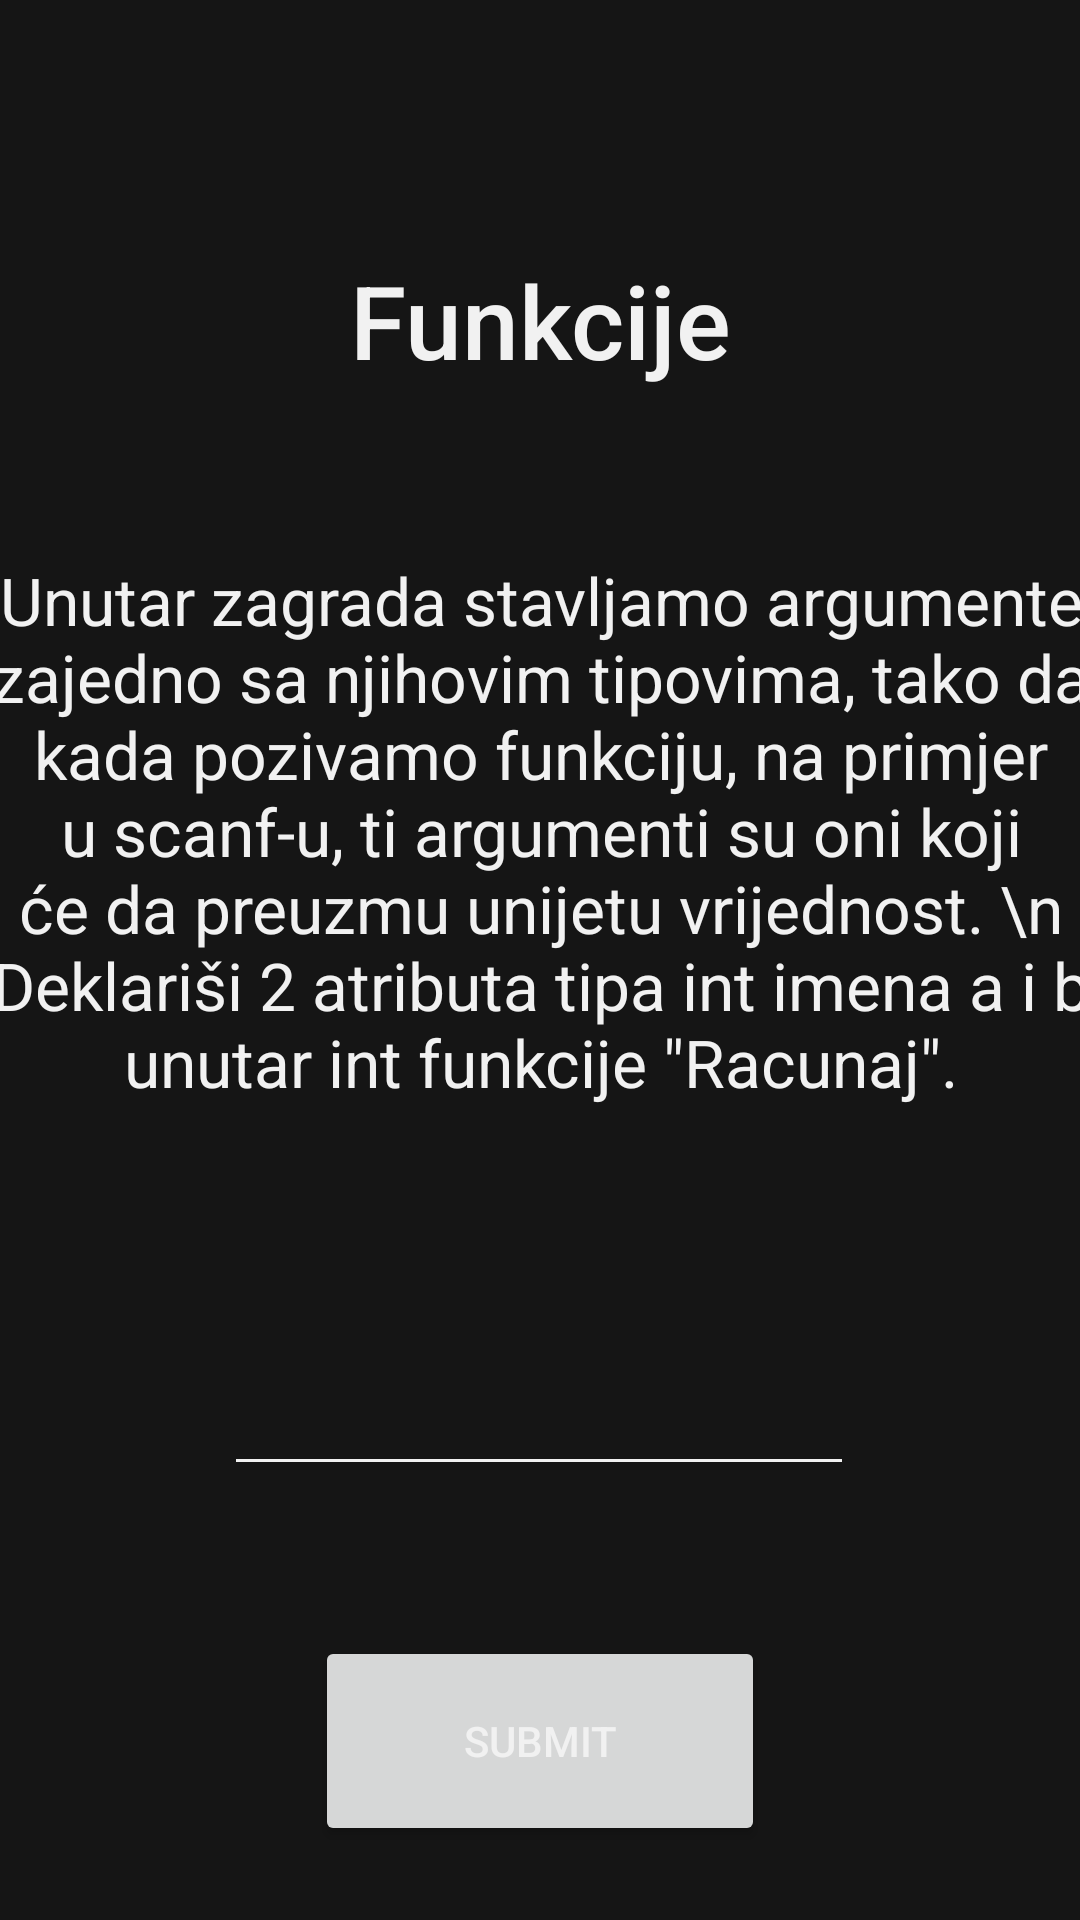

This screen was rendered from an Android layout file. Write that file and the resources it references.
<!-- AndroidManifest.xml: application theme Theme.CodingCe11 -->
<!-- res/layout/advanced2.xml -->
<?xml version="1.0" encoding="utf-8"?>
<androidx.constraintlayout.widget.ConstraintLayout xmlns:android="http://schemas.android.com/apk/res/android"
    xmlns:app="http://schemas.android.com/apk/res-auto"
    xmlns:tools="http://schemas.android.com/tools"
    android:layout_width="match_parent"
    android:layout_height="match_parent"
    android:background="@color/dark"
    tools:context=".MainActivity">

    <Button
        android:id="@+id/next_abutton2"
        android:layout_width="150dp"
        android:layout_height="70dp"
        android:layout_marginTop="20dp"
        android:text="Next"
        app:cornerRadius="15dp"
        app:layout_constraintEnd_toEndOf="parent"
        app:layout_constraintStart_toStartOf="parent"
        app:layout_constraintTop_toBottomOf="@+id/submit_abutton2" />

    <TextView
        android:id="@+id/hello_world"
        android:layout_width="371dp"
        android:layout_height="222dp"
        android:layout_marginTop="56dp"
        android:autoSizeTextType="uniform"
        android:autoSizeMinTextSize="12sp"
        android:autoSizeMaxTextSize="100sp"
        android:autoSizeStepGranularity="2sp"
        android:text='Unutar zagrada stavljamo argumente zajedno sa njihovim tipovima, tako da kada pozivamo funkciju, na primjer u scanf-u, ti argumenti su oni koji će da preuzmu unijetu vrijednost. \n Deklariši 2 atributa tipa int imena a i b unutar int funkcije "Racunaj".'
        android:textAlignment="center"
        android:textAppearance="@style/TextAppearance.AppCompat.Large"
        app:layout_constraintEnd_toEndOf="parent"
        app:layout_constraintStart_toStartOf="parent"
        app:layout_constraintTop_toBottomOf="@+id/textView5" />

    <EditText
        android:id="@+id/unosa2"
        android:layout_width="wrap_content"
        android:layout_height="wrap_content"
        android:layout_marginTop="40dp"
        android:ems="10"
        android:inputType="textMultiLine"
        android:minHeight="48dp"
        app:layout_constraintEnd_toEndOf="parent"
        app:layout_constraintHorizontal_bias="0.497"
        app:layout_constraintStart_toStartOf="parent"
        app:layout_constraintTop_toBottomOf="@+id/hello_world"
        tools:ignore="SpeakableTextPresentCheck" />

    <TextView
        android:id="@+id/textView5"
        android:layout_width="wrap_content"
        android:layout_height="wrap_content"
        android:layout_marginTop="84dp"
        android:fontFamily="sans-serif-medium"
        android:text="Funkcije"
        android:textAppearance="@style/TextAppearance.AppCompat.Large"
        android:textSize="34sp"
        app:layout_constraintEnd_toEndOf="parent"
        app:layout_constraintStart_toStartOf="parent"
        app:layout_constraintTop_toTopOf="parent" />

    <Button
        android:id="@+id/submit_abutton2"
        android:layout_width="150dp"
        android:layout_height="70dp"
        android:layout_marginTop="50dp"
        android:text="Submit"
        app:cornerRadius="15dp"
        app:layout_constraintEnd_toEndOf="parent"
        app:layout_constraintStart_toStartOf="parent"
        app:layout_constraintTop_toBottomOf="@+id/unosa2" />

</androidx.constraintlayout.widget.ConstraintLayout>
<!-- resources referenced by this layout -->
<resources>
  <color name="dark">#151515</color>
  <style name="Theme.CodingCe11" parent="Theme.MaterialComponents.DayNight.NoActionBar">
          
          <item name="colorPrimary">#f07900</item>
          <item name="colorPrimaryVariant">#d35100</item>
          <item name="colorOnPrimary">#f1f1f1</item>
          
          <item name="colorSecondary">#f8a145</item>
          <item name="colorSecondaryVariant">#d35100</item>
          <item name="colorOnSecondary">#151515</item>
          <item name="android:windowBackground">@color/dark</item>
          <item name="android:editTextColor">#f1f1f1</item>
          <item name="android:textColorPrimary">#f1f1f1</item>
          <item name="android:textColorSecondary">#f1f1f1</item>
          <item name="android:textColorTertiary">#f1f1f1</item>
          <item name="android:textColorPrimaryInverse">#f1f1f1</item>
          <item name="android:textColorSecondaryInverse">#f1f1f1</item>
          <item name="android:textColorTertiaryInverse">#f1f1f1</item>
          
          <item name="android:statusBarColor" tools:targetApi="l">?attr/colorPrimaryVariant</item>
      </style>
</resources>
